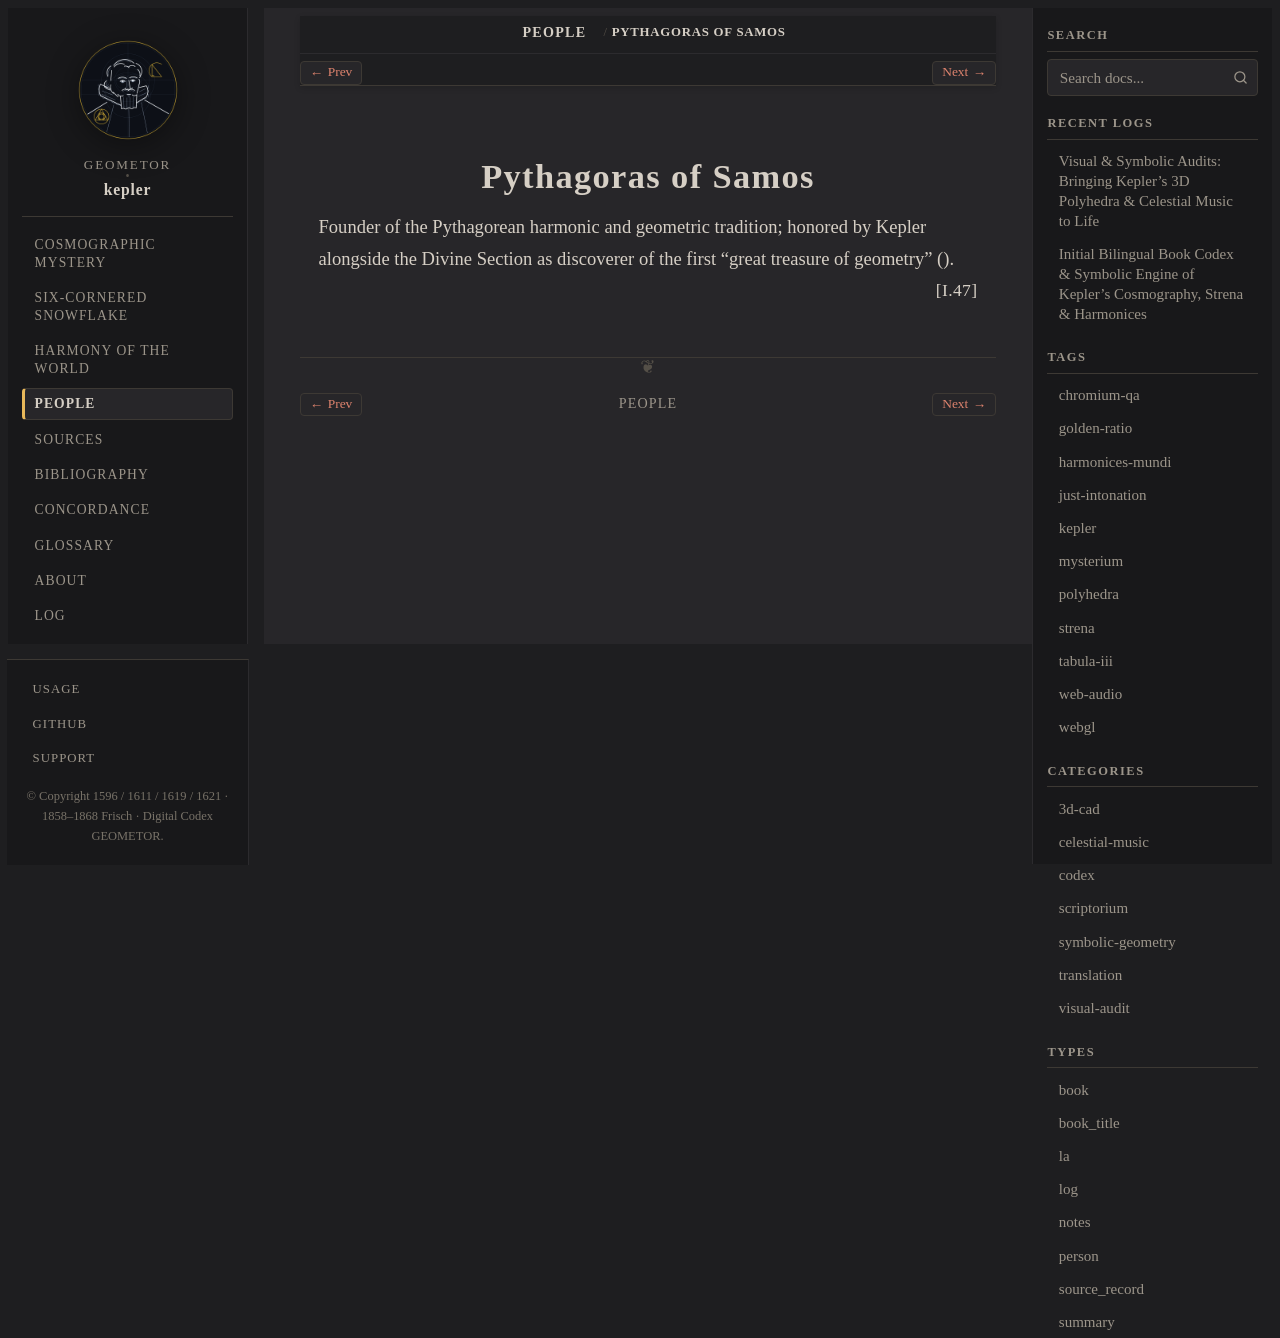

repository: geometor/kepler · page: people/pythagoras.html · generator: sphinx

:type: person
:death_year: -495
:death_label: 495 BC
:lifespan: c. 570 – c. 495 BC
:excerpt: Founder of the Pythagorean harmonic and geometric tradition; honored by Kepler alongside the Divine Section as discoverer of the first "great treasure of geometry" (I.47).

.. _person-pythagoras:

Pythagoras of Samos
===================

Founder of the Pythagorean harmonic and geometric tradition; honored by Kepler alongside the Divine Section as discoverer of the first "great treasure of geometry" (:just:`I.47`).
